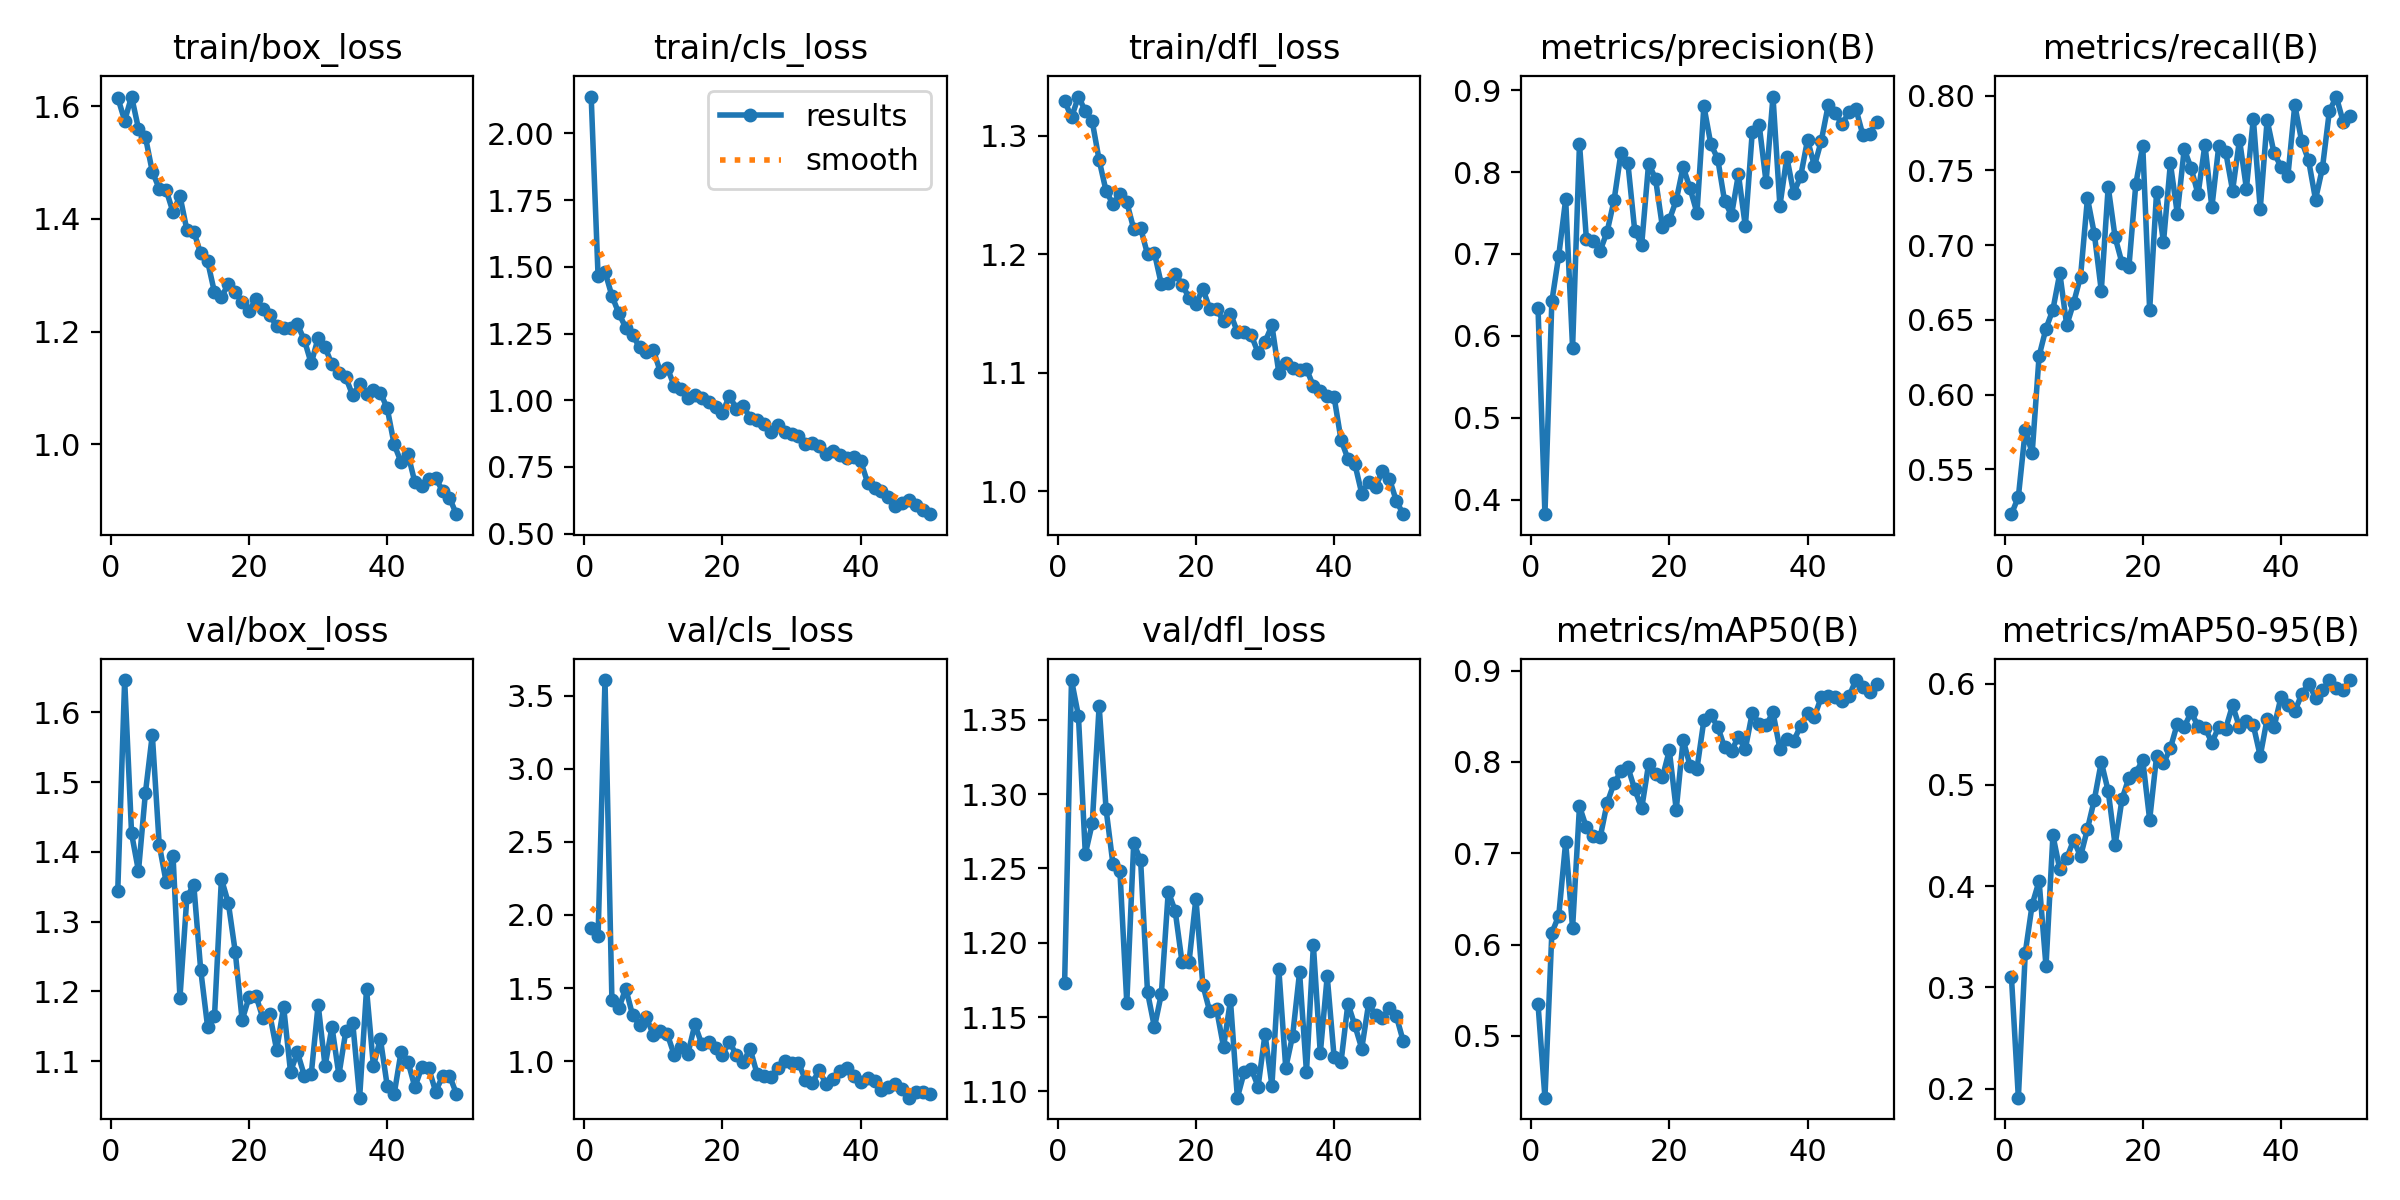

Data behind this chart, as committed beside it:
epoch, time, train/box_loss, train/cls_loss, train/dfl_loss, metrics/precision(B), metrics/recall(B), metrics/mAP50(B), metrics/mAP50-95(B), val/box_loss, val/cls_loss, val/dfl_loss, lr/pg0, lr/pg1, lr/pg2
1, 46.72, 1.615, 2.138, 1.33, 0.6338, 0.52, 0.5347, 0.3101, 1.344, 1.908, 1.173, 0.0006561, 0.0006561, 0.0006561
2, 92.93, 1.575, 1.464, 1.315, 0.3825, 0.5316, 0.4322, 0.1912, 1.646, 1.856, 1.377, 0.001297, 0.001297, 0.001297
3, 139.7, 1.617, 1.482, 1.333, 0.6421, 0.576, 0.6127, 0.3343, 1.426, 3.606, 1.353, 0.001911, 0.001911, 0.001911
4, 257.4, 1.56, 1.391, 1.321, 0.6981, 0.5611, 0.6316, 0.3819, 1.373, 1.418, 1.26, 0.001881, 0.001881, 0.001881
5, 312.5, 1.546, 1.326, 1.312, 0.7666, 0.6258, 0.7123, 0.4051, 1.484, 1.361, 1.28, 0.001842, 0.001842, 0.001842
6, 357.5, 1.484, 1.272, 1.279, 0.5858, 0.6442, 0.618, 0.3211, 1.568, 1.496, 1.359, 0.001802, 0.001802, 0.001802
7, 403.6, 1.454, 1.244, 1.253, 0.8346, 0.6568, 0.7514, 0.4502, 1.411, 1.314, 1.29, 0.001762, 0.001762, 0.001762
8, 449.4, 1.451, 1.199, 1.242, 0.7182, 0.6813, 0.7282, 0.4165, 1.357, 1.249, 1.253, 0.001723, 0.001723, 0.001723
9, 587.9, 1.412, 1.179, 1.251, 0.7157, 0.6463, 0.7187, 0.4277, 1.394, 1.299, 1.249, 0.001683, 0.001683, 0.001683
10, 632, 1.441, 1.188, 1.244, 0.7042, 0.6615, 0.7177, 0.4455, 1.191, 1.178, 1.16, 0.001644, 0.001644, 0.001644
11, 677.9, 1.38, 1.107, 1.221, 0.7272, 0.679, 0.755, 0.4295, 1.335, 1.205, 1.267, 0.001604, 0.001604, 0.001604
12, 723, 1.378, 1.123, 1.222, 0.7654, 0.7314, 0.7767, 0.4565, 1.353, 1.188, 1.255, 0.001564, 0.001564, 0.001564
13, 769, 1.339, 1.055, 1.2, 0.8232, 0.7074, 0.7896, 0.4856, 1.231, 1.044, 1.167, 0.001525, 0.001525, 0.001525
14, 819.4, 1.325, 1.044, 1.201, 0.8112, 0.6695, 0.7942, 0.5226, 1.15, 1.096, 1.143, 0.001485, 0.001485, 0.001485
15, 943, 1.27, 1.008, 1.175, 0.728, 0.7389, 0.77, 0.494, 1.164, 1.051, 1.165, 0.001446, 0.001446, 0.001446
16, 987.3, 1.261, 1.018, 1.175, 0.7115, 0.7053, 0.7491, 0.4406, 1.361, 1.251, 1.234, 0.001406, 0.001406, 0.001406
17, 1034, 1.285, 1.007, 1.184, 0.8103, 0.688, 0.7975, 0.486, 1.327, 1.117, 1.221, 0.001366, 0.001366, 0.001366
18, 1082, 1.271, 0.9925, 1.174, 0.792, 0.6855, 0.7863, 0.5071, 1.257, 1.128, 1.187, 0.001327, 0.001327, 0.001327
19, 1128, 1.252, 0.9754, 1.163, 0.733, 0.741, 0.7832, 0.512, 1.159, 1.093, 1.187, 0.001287, 0.001287, 0.001287
20, 1244, 1.236, 0.9524, 1.158, 0.7416, 0.7663, 0.8126, 0.5245, 1.192, 1.045, 1.23, 0.001248, 0.001248, 0.001248
21, 1288, 1.259, 1.017, 1.171, 0.7656, 0.6566, 0.7477, 0.4656, 1.194, 1.134, 1.172, 0.001208, 0.001208, 0.001208
22, 1339, 1.239, 0.9685, 1.154, 0.8062, 0.7355, 0.8243, 0.5283, 1.162, 1.042, 1.154, 0.001168, 0.001168, 0.001168
23, 1387, 1.229, 0.9782, 1.153, 0.7801, 0.702, 0.7957, 0.5213, 1.167, 0.9937, 1.155, 0.001129, 0.001129, 0.001129
24, 1433, 1.21, 0.9345, 1.143, 0.7501, 0.7547, 0.7927, 0.5363, 1.116, 1.085, 1.13, 0.001089, 0.001089, 0.001089
25, 1555, 1.207, 0.926, 1.15, 0.8806, 0.721, 0.8456, 0.5603, 1.178, 0.914, 1.161, 0.00105, 0.00105, 0.00105
26, 1599, 1.206, 0.9124, 1.134, 0.8342, 0.7642, 0.8511, 0.5573, 1.085, 0.8986, 1.096, 0.00101, 0.00101, 0.00101
27, 1646, 1.213, 0.8792, 1.134, 0.8162, 0.7516, 0.8388, 0.5716, 1.113, 0.8935, 1.113, 0.0009704, 0.0009704, 0.0009704
28, 1694, 1.185, 0.9067, 1.132, 0.7643, 0.734, 0.8159, 0.5582, 1.079, 0.9564, 1.115, 0.0009308, 0.0009308, 0.0009308
29, 1740, 1.143, 0.8793, 1.117, 0.7477, 0.7673, 0.8125, 0.5565, 1.081, 0.9986, 1.103, 0.0008912, 0.0008912, 0.0008912
30, 1787, 1.189, 0.8743, 1.126, 0.7972, 0.7253, 0.8272, 0.5418, 1.181, 0.9846, 1.138, 0.0008516, 0.0008516, 0.0008516
31, 1833, 1.172, 0.8667, 1.14, 0.7336, 0.7663, 0.8143, 0.5573, 1.093, 0.988, 1.104, 0.000812, 0.000812, 0.000812
32, 1949, 1.142, 0.8352, 1.1, 0.8488, 0.7625, 0.8538, 0.5556, 1.149, 0.8727, 1.182, 0.0007724, 0.0007724, 0.0007724
33, 1994, 1.126, 0.8387, 1.108, 0.8578, 0.7365, 0.8419, 0.5786, 1.08, 0.8505, 1.116, 0.0007328, 0.0007328, 0.0007328
34, 2041, 1.119, 0.827, 1.104, 0.7878, 0.7705, 0.8402, 0.5569, 1.143, 0.9386, 1.138, 0.0006932, 0.0006932, 0.0006932
35, 2095, 1.087, 0.7989, 1.102, 0.8921, 0.7379, 0.8542, 0.563, 1.156, 0.8404, 1.18, 0.0006536, 0.0006536, 0.0006536
36, 2145, 1.107, 0.8113, 1.103, 0.7588, 0.7846, 0.8141, 0.559, 1.048, 0.8799, 1.113, 0.000614, 0.000614, 0.000614
37, 2266, 1.089, 0.7959, 1.089, 0.8181, 0.7241, 0.8255, 0.5285, 1.203, 0.9354, 1.198, 0.0005744, 0.0005744, 0.0005744
38, 2310, 1.096, 0.7847, 1.085, 0.7743, 0.7837, 0.8231, 0.5653, 1.093, 0.9502, 1.126, 0.0005348, 0.0005348, 0.0005348
39, 2355, 1.092, 0.7875, 1.08, 0.7946, 0.7616, 0.8396, 0.5571, 1.132, 0.8968, 1.177, 0.0004952, 0.0004952, 0.0004952
40, 2402, 1.064, 0.7718, 1.079, 0.8392, 0.7526, 0.8534, 0.5865, 1.064, 0.8551, 1.123, 0.0004556, 0.0004556, 0.0004556
41, 2450, 0.9996, 0.6915, 1.043, 0.8075, 0.7462, 0.8496, 0.579, 1.053, 0.8825, 1.12, 0.000416, 0.000416, 0.000416
42, 2497, 0.9683, 0.6694, 1.027, 0.8385, 0.7937, 0.8713, 0.5728, 1.114, 0.8649, 1.159, 0.0003764, 0.0003764, 0.0003764
43, 2545, 0.9824, 0.6615, 1.023, 0.882, 0.7695, 0.8722, 0.5894, 1.099, 0.8024, 1.144, 0.0003368, 0.0003368, 0.0003368
44, 2661, 0.9322, 0.636, 0.9979, 0.8715, 0.7567, 0.8711, 0.6, 1.063, 0.8206, 1.129, 0.0002972, 0.0002972, 0.0002972
45, 2707, 0.9253, 0.6045, 1.008, 0.8589, 0.7305, 0.8663, 0.5862, 1.092, 0.8409, 1.159, 0.0002576, 0.0002576, 0.0002576
46, 2753, 0.9383, 0.6153, 1.004, 0.8729, 0.7516, 0.8719, 0.5936, 1.09, 0.8098, 1.151, 0.000218, 0.000218, 0.000218
47, 2799, 0.9396, 0.6246, 1.017, 0.8772, 0.7895, 0.8897, 0.6033, 1.057, 0.7502, 1.149, 0.0001784, 0.0001784, 0.0001784
48, 2845, 0.9176, 0.6073, 1.011, 0.8453, 0.7994, 0.8821, 0.5953, 1.078, 0.7865, 1.156, 0.0001388, 0.0001388, 0.0001388
49, 2891, 0.905, 0.5885, 0.9916, 0.8463, 0.7826, 0.8772, 0.5935, 1.079, 0.7913, 1.151, 9.92e-05, 9.92e-05, 9.92e-05
50, 2937, 0.8759, 0.573, 0.9805, 0.8616, 0.7863, 0.8856, 0.6035, 1.054, 0.7778, 1.134, 5.96e-05, 5.96e-05, 5.96e-05
